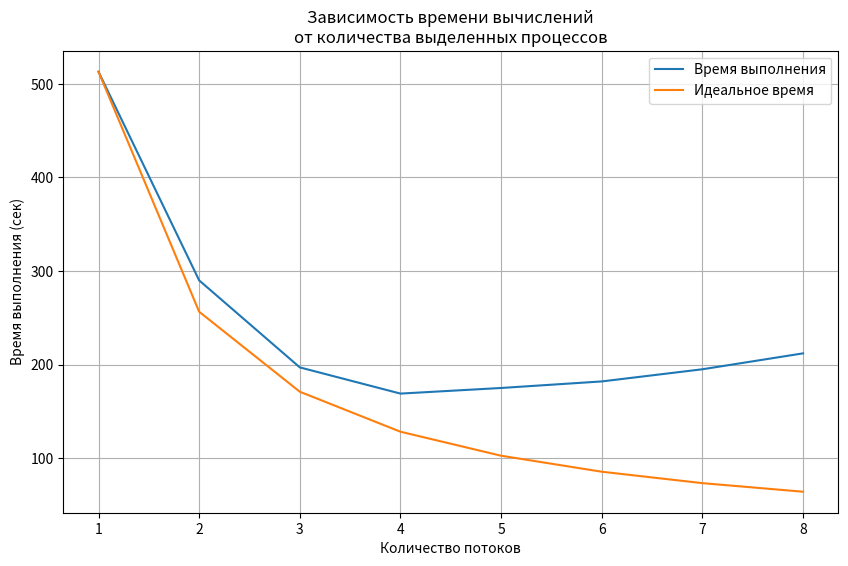

Write Python code to recreate this figure.
import matplotlib.pyplot as plt

# Данные
threads = list(range(1, 9))  # Количество потоков от 1 до 8
times = [513, 290, 197, 169, 175, 182, 195, 212]  # Время выполнения в секундах

# Вычисление значений для кривой
base_time = times[0]  # Первый элемент времени
theoretical_times = [base_time / t for t in threads]

# Создание графика
plt.figure(figsize=(10, 6))
plt.plot(threads, times, label='Время выполнения')
plt.plot(threads, theoretical_times, label='Идеальное время')

# Настройка графика
plt.title('Зависимость времени вычислений\nот количества выделенных процессов')
plt.xlabel('Количество потоков')
plt.ylabel('Время выполнения (сек)')
plt.xticks(threads)  # Установка меток по оси X
plt.grid(True)
plt.legend()

# Показать график
plt.show()
